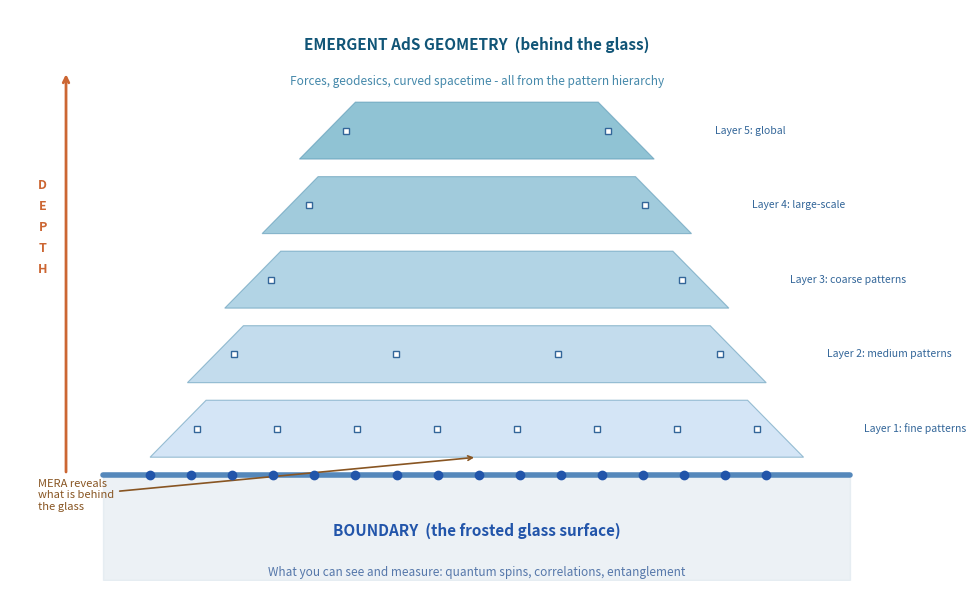

Write Python code to recreate this figure. (Note: this script raises an exception after producing the figure.)
"""Create a 'frosted glass' diagram showing boundary = surface, MERA = depth, bulk = behind the glass."""
import matplotlib.pyplot as plt
import matplotlib.patches as mpatches
import numpy as np

fig, ax = plt.subplots(1, 1, figsize=(10, 6))
ax.set_xlim(0, 10)
ax.set_ylim(0, 6.5)
ax.axis('off')

# The frosted glass surface (boundary)
glass_x = [1, 9]
glass_y = [1.2, 1.2]
ax.plot(glass_x, glass_y, color='#5588bb', linewidth=4, solid_capstyle='round')
ax.fill_between([1, 9], [0, 0], [1.2, 1.2], color='#d0dde8', alpha=0.4)

# Boundary label and dots (qubits)
for i in range(16):
    x = 1.5 + i * 0.44
    ax.plot(x, 1.2, 'o', color='#2255aa', markersize=6, zorder=5)
ax.text(5, 0.5, 'BOUNDARY  (the frosted glass surface)', ha='center', fontsize=11,
        color='#2255aa', fontweight='bold', style='italic')
ax.text(5, 0.05, 'What you can see and measure: quantum spins, correlations, entanglement',
        ha='center', fontsize=8.5, color='#5577aa')

# MERA layers (depth behind the glass)
layer_colors = ['#aaccee', '#88bbdd', '#66aacc', '#4499bb', '#2288aa']
layer_labels = ['Layer 1: fine patterns', 'Layer 2: medium patterns', 'Layer 3: coarse patterns',
                'Layer 4: large-scale', 'Layer 5: global']
for i, (color, label) in enumerate(zip(layer_colors, layer_labels)):
    y_bot = 1.4 + i * 0.85
    y_top = y_bot + 0.65
    # Narrowing trapezoid
    shrink = i * 0.4
    ax.fill([1.5 + shrink, 8.5 - shrink, 8.2 - shrink - 0.3, 1.8 + shrink + 0.3],
            [y_bot, y_bot, y_top, y_top],
            color=color, alpha=0.5, edgecolor='#4488aa', linewidth=0.8)
    # Nodes in this layer
    n_nodes = max(2, 16 // (2 ** (i + 1)))
    for j in range(n_nodes):
        nx = 2.0 + shrink + j * (6.0 - 2 * shrink) / max(1, n_nodes - 1)
        ny = (y_bot + y_top) / 2
        ax.plot(nx, ny, 's', color='white', markersize=5, markeredgecolor='#336699', zorder=5)
    # Label
    ax.text(9.0 - shrink + 0.15, (y_bot + y_top) / 2, label, fontsize=7.5,
            va='center', color='#336699', fontstyle='italic')

# Top label: the bulk
y_top_final = 1.4 + 5 * 0.85 + 0.1
ax.text(5, y_top_final + 0.3, 'EMERGENT AdS GEOMETRY  (behind the glass)',
        ha='center', fontsize=11, color='#115577', fontweight='bold', style='italic')
ax.text(5, y_top_final - 0.1, 'Forces, geodesics, curved spacetime - all from the pattern hierarchy',
        ha='center', fontsize=8.5, color='#4488aa')

# Arrows showing "depth"
ax.annotate('', xy=(0.6, 5.8), xytext=(0.6, 1.2),
            arrowprops=dict(arrowstyle='->', color='#cc6633', lw=2))
ax.text(0.35, 3.5, 'D\nE\nP\nT\nH', ha='center', fontsize=9, color='#cc6633',
        fontweight='bold', linespacing=1.8)

# "Wiping the glass" annotation
ax.annotate('MERA reveals\nwhat is behind\nthe glass', xy=(5, 1.4), xytext=(0.3, 0.8),
            fontsize=8, color='#885522', fontstyle='italic',
            arrowprops=dict(arrowstyle='->', color='#885522', lw=1.2))

plt.tight_layout()
plt.savefig('D:/quantum-worldline/research/learning/frosted_glass_diagram.png', dpi=200, bbox_inches='tight',
            facecolor='white')
print("Saved frosted_glass_diagram.png")
